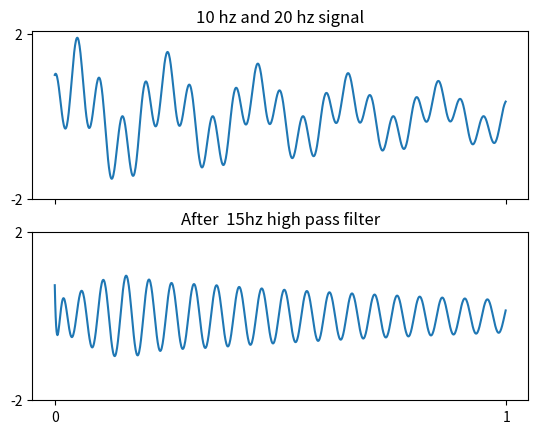

The script that saved this image:
import numpy as np
import matplotlib.pyplot as plt
from scipy import signal


# Generate a signal made up of 10 Hz and 20 Hz, sampled at 1 kHz
t = np.linspace(0, 1, 1000, False)   # 1000 saples in 1 sec
sig = (np.sin(2 * np.pi * 5*t) + np.cos(2 * np.pi * 20*t)) * np.exp(-t)

fig, (first, second) = plt.subplots(2, 1, sharex=True)  #

first.plot(t, sig)
first.set_title("10 hz and 20 hz signal")
first.set_xticks([0, 1])
first.set_yticks([-2, 2])


sos = signal.butter(10, 15, 'highpass', output='sos', fs=1000)  #
fsig = signal.sosfilt(sos, sig)

second.plot(t, fsig)
second.set_xticks([0, 1])
second.set_yticks([-2, 2])
second.set_title("After  15hz high pass filter")
plt.show()

# sos = signal.butter(10, 15, 'hp', output='sos', fs=1000)
# sos = signal.butter(10, ,[10, 20], 'bandpass', output='sos', fs=1000)
# sos = signal.butter(10, [10,20], 'bandstop', output='sos', fs=1000)
#  order =10, crtical_freq= 15, type= 'highpass', ouput='sos', sampling_freq= 1khz

# create time samples
# create a signal
# get sos fuction by signal.butter
# get fsignal by signal.sosfilter

# plot signal in first
# plot fsignal  in second
